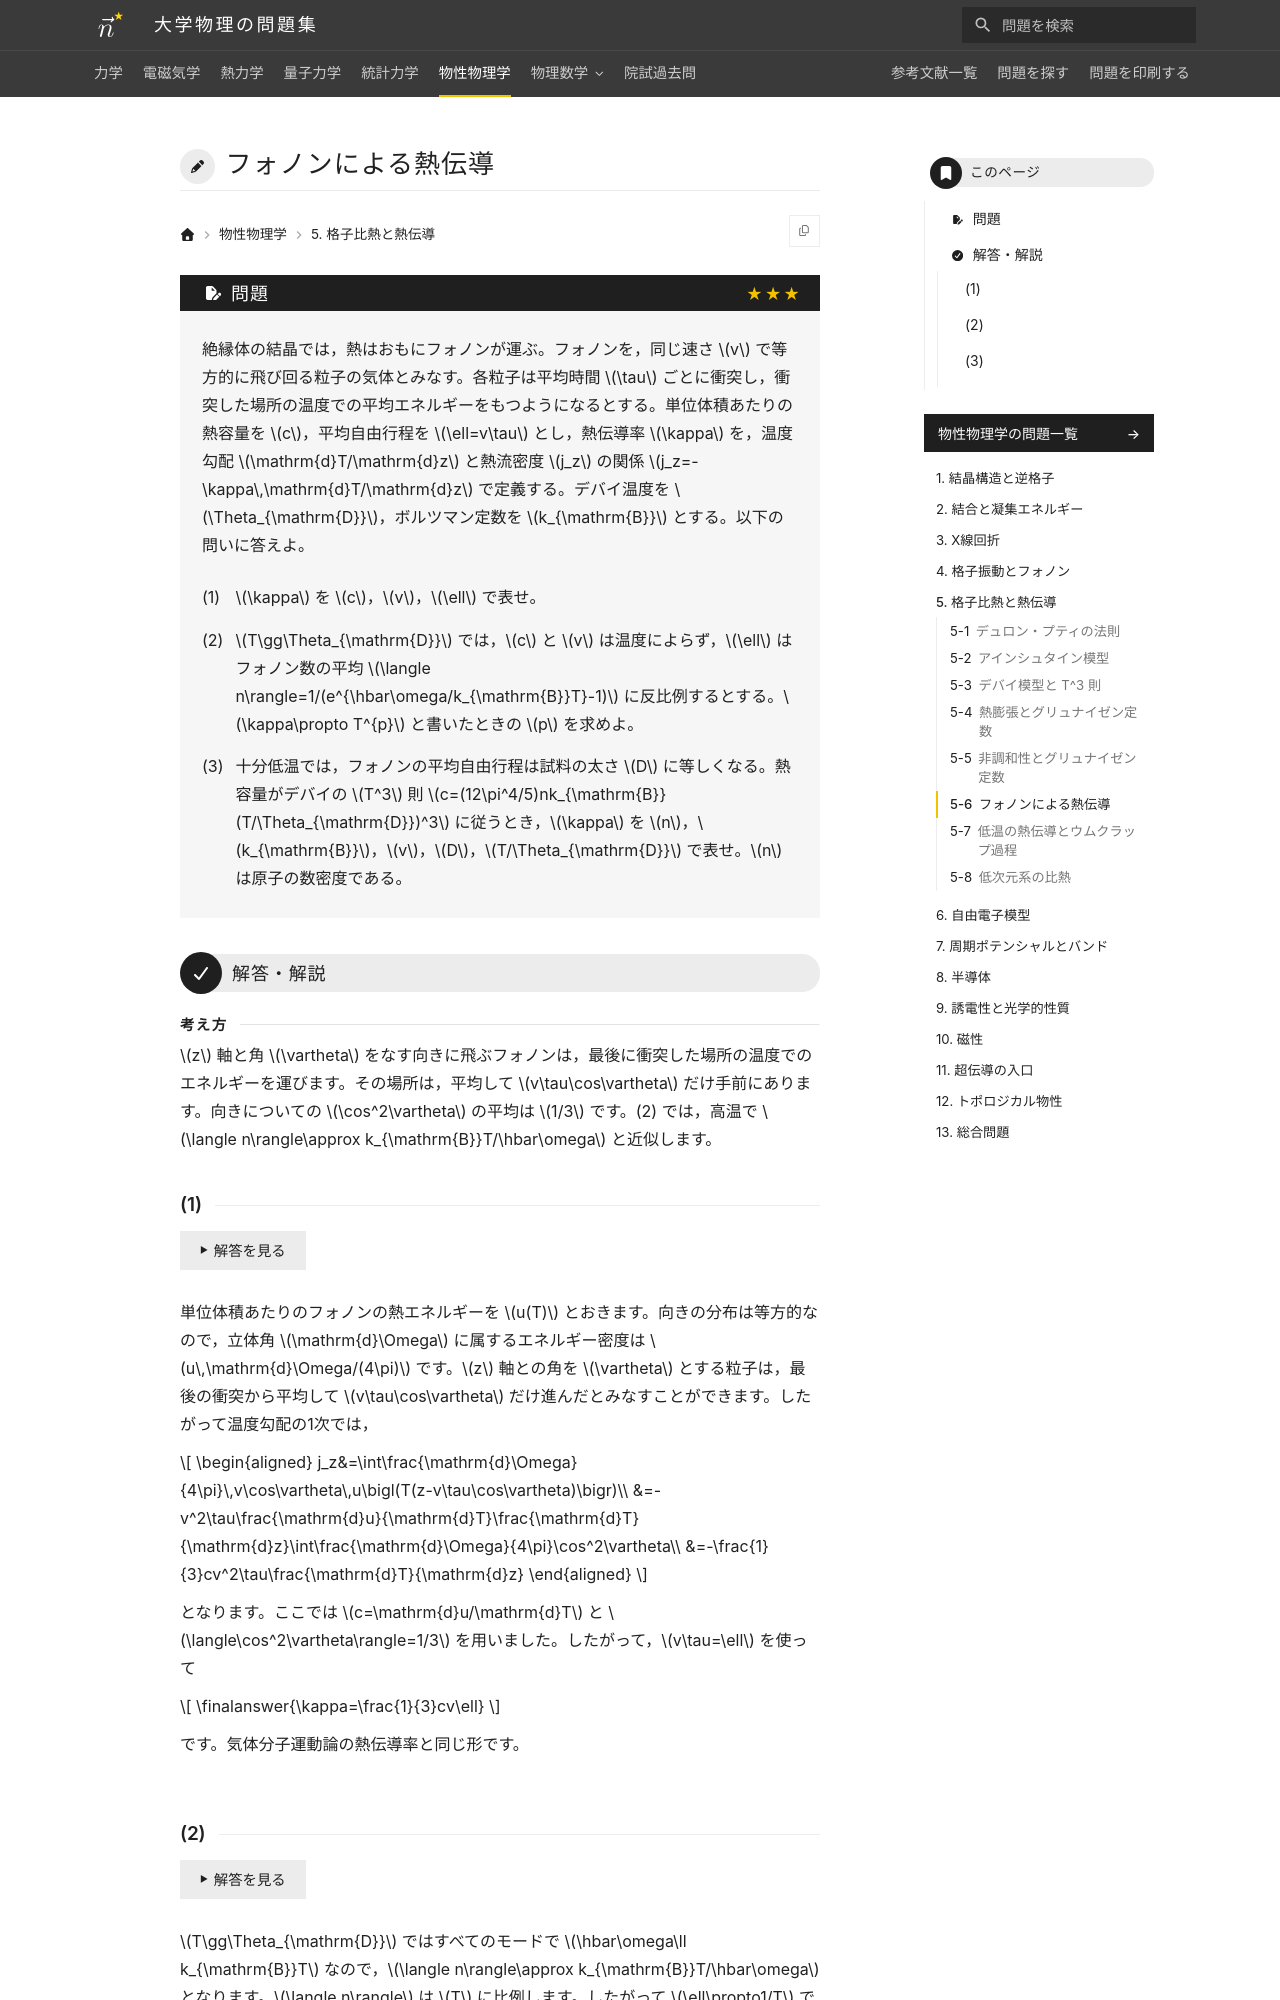

repository: Nanana-2/physics-site · page: 06solid_state/05/05_050/index.html · generator: mkdocs

---
tags:
  - 発展
---

# フォノンによる熱伝導

## 問題
絶縁体の結晶では，熱はおもにフォノンが運ぶ。フォノンを，同じ速さ $v$ で等方的に飛び回る粒子の気体とみなす。各粒子は平均時間 $\tau$ ごとに衝突し，衝突した場所の温度での平均エネルギーをもつようになるとする。単位体積あたりの熱容量を $c$，平均自由行程を $\ell=v\tau$ とし，熱伝導率 $\kappa$ を，温度勾配 $\mathrm{d}T/\mathrm{d}z$ と熱流密度 $j_z$ の関係 $j_z=-\kappa\,\mathrm{d}T/\mathrm{d}z$ で定義する。デバイ温度を $\Theta_{\mathrm{D}}$，ボルツマン定数を $k_{\mathrm{B}}$ とする。以下の問いに答えよ。

(1) $\kappa$ を $c$，$v$，$\ell$ で表せ。

(2) $T\gg\Theta_{\mathrm{D}}$ では，$c$ と $v$ は温度によらず，$\ell$ はフォノン数の平均 $\langle n\rangle=1/(e^{\hbar\omega/k_{\mathrm{B}}T}-1)$ に反比例するとする。$\kappa\propto T^{p}$ と書いたときの $p$ を求めよ。

(3) 十分低温では，フォノンの平均自由行程は試料の太さ $D$ に等しくなる。熱容量がデバイの $T^3$ 則 $c=(12\pi^4/5)nk_{\mathrm{B}}(T/\Theta_{\mathrm{D}})^3$ に従うとき，$\kappa$ を $n$，$k_{\mathrm{B}}$，$v$，$D$，$T/\Theta_{\mathrm{D}}$ で表せ。$n$ は原子の数密度である。

---

## 解答・解説

<div class="approach" markdown>
$z$ 軸と角 $\vartheta$ をなす向きに飛ぶフォノンは，最後に衝突した場所の温度でのエネルギーを運びます。その場所は，平均して $v\tau\cos\vartheta$ だけ手前にあります。向きについての $\cos^2\vartheta$ の平均は $1/3$ です。(2) では，高温で $\langle n\rangle\approx k_{\mathrm{B}}T/\hbar\omega$ と近似します。
</div>
